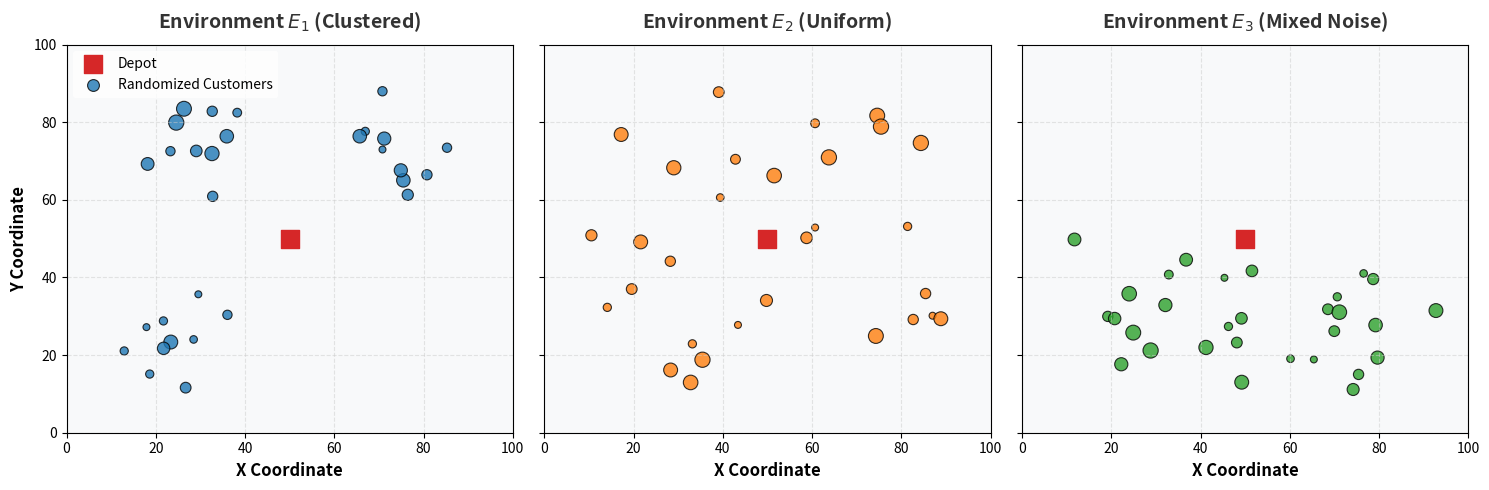

Source code (Python):
import matplotlib.pyplot as plt
import numpy as np

# Khởi tạo seed để kết quả cố định
np.random.seed(42)

fig, axes = plt.subplots(1, 3, figsize=(15, 5), sharex=True, sharey=True)
colors = ['#1f77b4', '#ff7f0e', '#2ca02c']
titles = ['Environment $E_1$ (Clustered)', 'Environment $E_2$ (Uniform)', 'Environment $E_3$ (Mixed Noise)']

# Tọa độ Depot cố định ở tâm
depot = np.array([50, 50])

for i, ax in enumerate(axes):
    ax.set_facecolor('#f8f9fa')
    ax.grid(True, linestyle='--', alpha=0.5, color='#ccc')
    
    # Vẽ Depot
    ax.scatter(depot[0], depot[1], color='#d62728', marker='s', s=150, zorder=5, label='Depot' if i==0 else "")
    
    if i == 0: # Clustered distribution
        # Tạo 3 cụm khách hàng ngẫu nhiên
        c1 = np.random.normal(loc=[25, 25], scale=7, size=(10, 2))
        c2 = np.random.normal(loc=[75, 75], scale=7, size=(10, 2))
        c3 = np.random.normal(loc=[30, 75], scale=8, size=(10, 2))
        customers = np.vstack([c1, c2, c3])
    elif i == 1: # Uniform distribution
        customers = np.random.uniform(low=10, high=90, size=(30, 2))
    else: # Mixed / Extracted Distribution with vary sizes
        c1 = np.random.normal(loc=[70, 30], scale=10, size=(15, 2))
        c2 = np.random.uniform(low=10, high=50, size=(15, 2))
        customers = np.vstack([c1, c2])
        
    # Giới hạn tọa độ trong khoảng [0, 100]
    customers = np.clip(customers, 0, 100)
    
    # Kích cỡ node đại diện cho Demand (q_i) biến đổi ngẫu nhiên ngụ ý Domain Randomization
    demands = np.random.randint(5, 25, size=len(customers))
    
    # Vẽ các node khách hàng
    scatter = ax.scatter(customers[:, 0], customers[:, 1], s=demands*5, 
                         color=colors[i], alpha=0.8, edgecolors='black', linewidths=0.8, 
                         label='Randomized Customers' if i==0 else "")
    
    ax.set_title(titles[i], fontsize=14, fontweight='bold', pad=12, color='#333333')
    ax.set_xlim(0, 100)
    ax.set_ylim(0, 100)
    if i == 0:
        ax.set_ylabel('Y Coordinate', fontsize=12, fontweight='bold')
    ax.set_xlabel('X Coordinate', fontsize=12, fontweight='bold')

# Thêm chú thích tổng quát cho đồ thị đầu thiện
axes[0].legend(loc='upper left', frameon=True, facecolor='white', edgecolor='none')

plt.tight_layout()
# Lưu file chất lượng cao để nhét vào poster
plt.savefig('domain_randomization_vrp.png', dpi=300, bbox_inches='tight')
plt.show()
